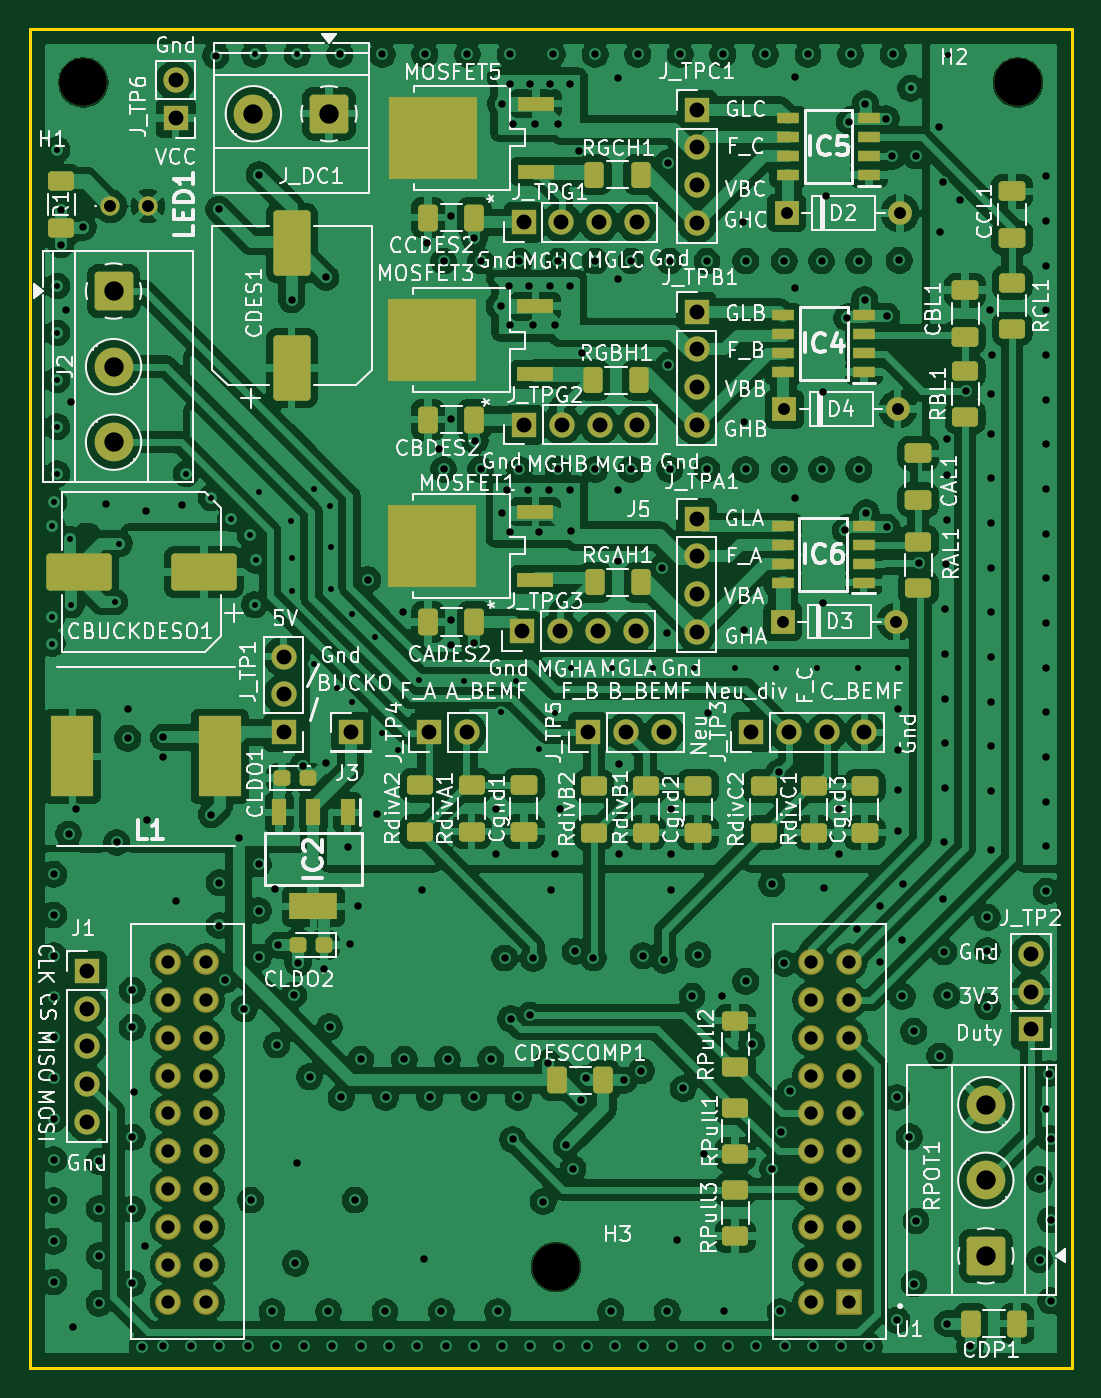
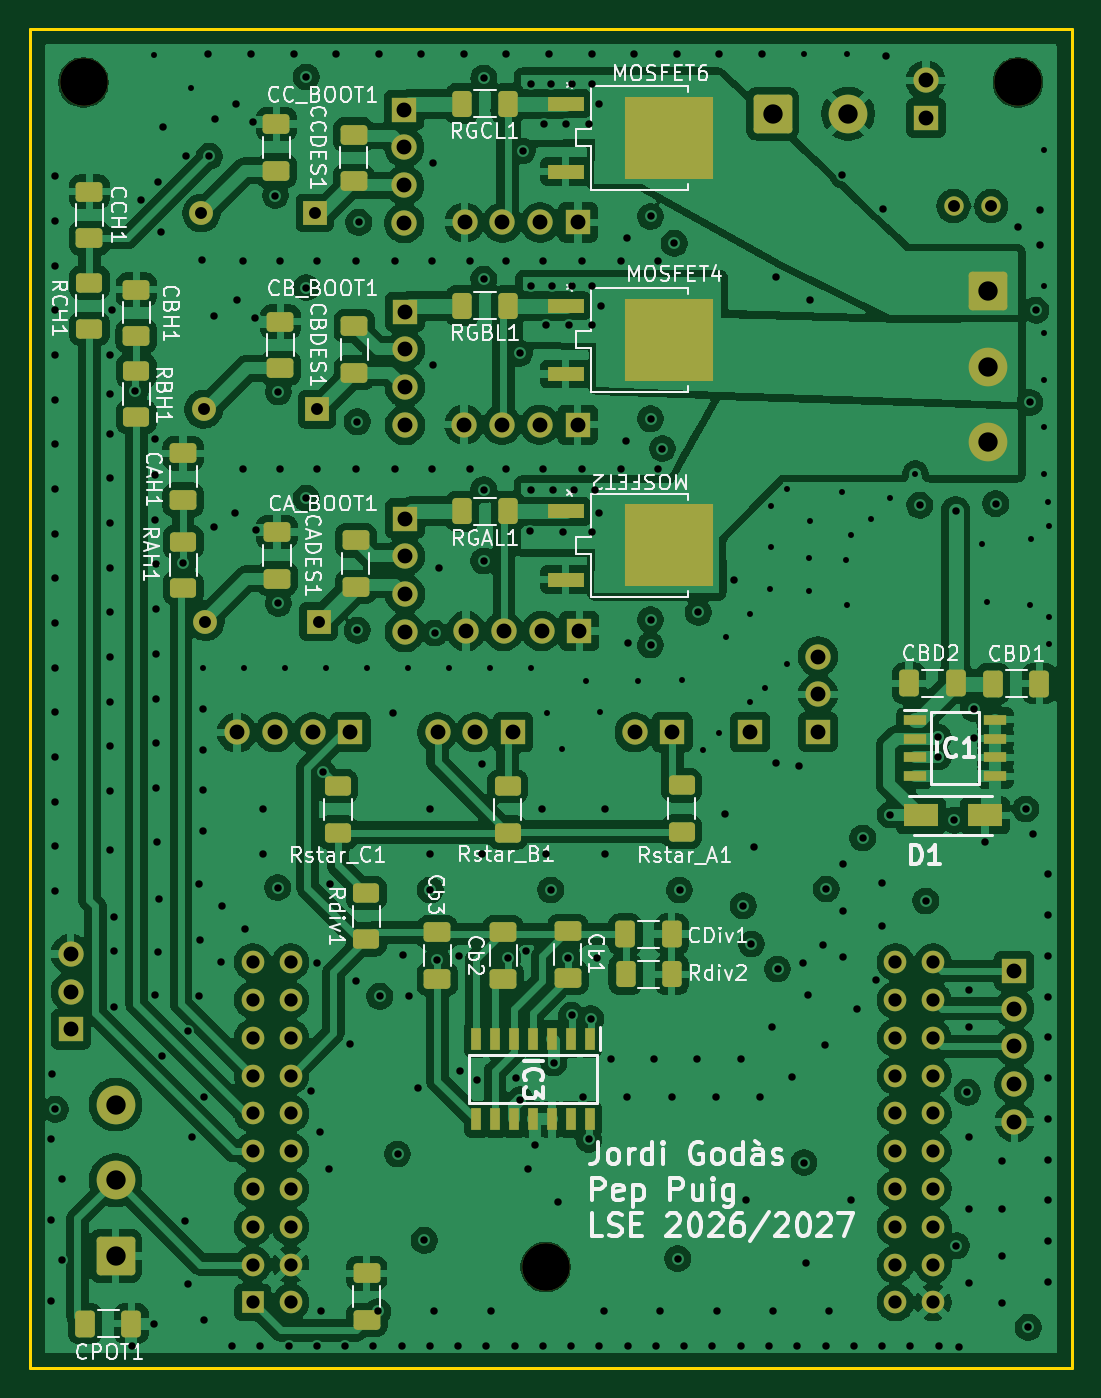
Circuit board: 12 layer files. Board 70.0 x 90.0 mm.
- bottom_copper: Controlador_BLDC-B_Cu.gbr (371812 bytes)
- bottom_mask: Controlador_BLDC-B_Mask.gbr (9230 bytes)
- paste: Controlador_BLDC-B_Paste.gbr (5112 bytes)
- bottom_silk: Controlador_BLDC-B_Silkscreen.gbr (108436 bytes)
- outline: Controlador_BLDC-Edge_Cuts.gbr (639 bytes)
- top_copper: Controlador_BLDC-F_Cu.gbr (533996 bytes)
- top_mask: Controlador_BLDC-F_Mask.gbr (10324 bytes)
- paste: Controlador_BLDC-F_Paste.gbr (6117 bytes)
- top_silk: Controlador_BLDC-F_Silkscreen.gbr (231408 bytes)
- inner_copper: Controlador_BLDC-In1_Cu.gbr (304938 bytes)
- inner_copper: Controlador_BLDC-In2_Cu.gbr (508743 bytes)
- drill: Controlador_BLDC.drl (8970 bytes)

=== bottom_copper: Controlador_BLDC-B_Cu.gbr (371812 bytes, source omitted) ===
=== bottom_mask: Controlador_BLDC-B_Mask.gbr (9230 bytes, source omitted) ===
=== paste: Controlador_BLDC-B_Paste.gbr ===
%TF.GenerationSoftware,KiCad,Pcbnew,9.0.0*%
%TF.CreationDate,2026-10-20T23:02:53+02:00*%
%TF.ProjectId,Controlador_BLDC,436f6e74-726f-46c6-9164-6f725f424c44,rev?*%
%TF.SameCoordinates,Original*%
%TF.FileFunction,Paste,Bot*%
%TF.FilePolarity,Positive*%
%FSLAX46Y46*%
G04 Gerber Fmt 4.6, Leading zero omitted, Abs format (unit mm)*
G04 Created by KiCad (PCBNEW 9.0.0) date 2026-10-20 23:02:53*
%MOMM*%
%LPD*%
G01*
G04 APERTURE LIST*
G04 Aperture macros list*
%AMRoundRect*
0 Rectangle with rounded corners*
0 $1 Rounding radius*
0 $2 $3 $4 $5 $6 $7 $8 $9 X,Y pos of 4 corners*
0 Add a 4 corners polygon primitive as box body*
4,1,4,$2,$3,$4,$5,$6,$7,$8,$9,$2,$3,0*
0 Add four circle primitives for the rounded corners*
1,1,$1+$1,$2,$3*
1,1,$1+$1,$4,$5*
1,1,$1+$1,$6,$7*
1,1,$1+$1,$8,$9*
0 Add four rect primitives between the rounded corners*
20,1,$1+$1,$2,$3,$4,$5,0*
20,1,$1+$1,$4,$5,$6,$7,0*
20,1,$1+$1,$6,$7,$8,$9,0*
20,1,$1+$1,$8,$9,$2,$3,0*%
G04 Aperture macros list end*
%ADD10RoundRect,0.250000X0.412500X0.650000X-0.412500X0.650000X-0.412500X-0.650000X0.412500X-0.650000X0*%
%ADD11RoundRect,0.250000X-0.625000X0.400000X-0.625000X-0.400000X0.625000X-0.400000X0.625000X0.400000X0*%
%ADD12R,1.500000X0.650000*%
%ADD13RoundRect,0.250000X-0.650000X0.412500X-0.650000X-0.412500X0.650000X-0.412500X0.650000X0.412500X0*%
%ADD14R,2.477998X0.939000*%
%ADD15R,5.918200X5.511800*%
%ADD16R,2.350000X1.550000*%
%ADD17RoundRect,0.250000X-0.400000X-0.625000X0.400000X-0.625000X0.400000X0.625000X-0.400000X0.625000X0*%
%ADD18RoundRect,0.250000X0.650000X-0.412500X0.650000X0.412500X-0.650000X0.412500X-0.650000X-0.412500X0*%
%ADD19R,0.650000X1.525000*%
%ADD20RoundRect,0.250000X-0.412500X-0.650000X0.412500X-0.650000X0.412500X0.650000X-0.412500X0.650000X0*%
G04 APERTURE END LIST*
D10*
%TO.C,CDiv1*%
X188898400Y-84634000D03*
X185773400Y-84634000D03*
%TD*%
D11*
%TO.C,RCH1*%
X224900000Y-40842500D03*
X224900000Y-43942500D03*
%TD*%
D12*
%TO.C,IC1*%
X169434200Y-70215400D03*
X169434200Y-71485400D03*
X169434200Y-72755400D03*
X169434200Y-74025400D03*
X164034200Y-74025400D03*
X164034200Y-72755400D03*
X164034200Y-71485400D03*
X164034200Y-70215400D03*
%TD*%
D13*
%TO.C,CADES1*%
X212300000Y-57610000D03*
X212300000Y-60735000D03*
%TD*%
D14*
%TO.C,MOSFET6*%
X192906399Y-28829000D03*
D15*
X185984899Y-31115000D03*
D14*
X192906399Y-33401000D03*
%TD*%
D16*
%TO.C,D1*%
X169034200Y-76650800D03*
X164734200Y-76650800D03*
%TD*%
D17*
%TO.C,RGBL1*%
X196750000Y-42400000D03*
X199850000Y-42400000D03*
%TD*%
D11*
%TO.C,Rstar_C1*%
X208200000Y-74700000D03*
X208200000Y-77800000D03*
%TD*%
D13*
%TO.C,CCH1*%
X224900000Y-34742500D03*
X224900000Y-37867500D03*
%TD*%
D18*
%TO.C,Cb3*%
X201523600Y-87643100D03*
X201523600Y-84518100D03*
%TD*%
D11*
%TO.C,RBH1*%
X221750000Y-46772500D03*
X221750000Y-49872500D03*
%TD*%
D10*
%TO.C,CPOT1*%
X225209700Y-110794800D03*
X222084700Y-110794800D03*
%TD*%
%TO.C,CBD1*%
X164194200Y-67790400D03*
X161069200Y-67790400D03*
%TD*%
D13*
%TO.C,CA_BOOT1*%
X207000000Y-58175000D03*
X207000000Y-61300000D03*
%TD*%
D14*
%TO.C,MOSFET4*%
X192900000Y-42414000D03*
D15*
X185978500Y-44700000D03*
D14*
X192900000Y-46986000D03*
%TD*%
D18*
%TO.C,CCDES1*%
X212340000Y-33325000D03*
X212340000Y-30200000D03*
%TD*%
%TO.C,CDES2*%
X206273400Y-110553900D03*
X206273400Y-107428900D03*
%TD*%
D11*
%TO.C,RAH1*%
X218600000Y-58280000D03*
X218600000Y-61380000D03*
%TD*%
%TO.C,Rstar_B1*%
X196800000Y-74700000D03*
X196800000Y-77800000D03*
%TD*%
D14*
%TO.C,MOSFET2*%
X192900000Y-56228000D03*
D15*
X185978500Y-58514000D03*
D14*
X192900000Y-60800000D03*
%TD*%
D11*
%TO.C,Rdiv1*%
X206298800Y-81888600D03*
X206298800Y-84988600D03*
%TD*%
D19*
%TO.C,IC3*%
X191292200Y-91658200D03*
X192562200Y-91658200D03*
X193832200Y-91658200D03*
X195102200Y-91658200D03*
X196372200Y-91658200D03*
X197642200Y-91658200D03*
X198912200Y-91658200D03*
X198912200Y-97082200D03*
X197642200Y-97082200D03*
X196372200Y-97082200D03*
X195102200Y-97082200D03*
X193832200Y-97082200D03*
X192562200Y-97082200D03*
X191292200Y-97082200D03*
%TD*%
D17*
%TO.C,RGCL1*%
X196790000Y-28830000D03*
X199890000Y-28830000D03*
%TD*%
D13*
%TO.C,CB_BOOT1*%
X207100000Y-43775000D03*
X207100000Y-46900000D03*
%TD*%
D18*
%TO.C,Cb1*%
X192750000Y-87562500D03*
X192750000Y-84437500D03*
%TD*%
D13*
%TO.C,CAH1*%
X218600000Y-52317500D03*
X218600000Y-55442500D03*
%TD*%
D20*
%TO.C,CBD2*%
X166701700Y-67770400D03*
X169826700Y-67770400D03*
%TD*%
D17*
%TO.C,RGAL1*%
X196750000Y-56200000D03*
X199850000Y-56200000D03*
%TD*%
D11*
%TO.C,Rstar_A1*%
X185100200Y-74636900D03*
X185100200Y-77736900D03*
%TD*%
D13*
%TO.C,CC_BOOT1*%
X207140000Y-30905000D03*
X207140000Y-34030000D03*
%TD*%
D17*
%TO.C,Rdiv2*%
X185773400Y-87334000D03*
X188873400Y-87334000D03*
%TD*%
D13*
%TO.C,CBH1*%
X221750000Y-41322500D03*
X221750000Y-44447500D03*
%TD*%
D18*
%TO.C,Cb2*%
X197104000Y-87643100D03*
X197104000Y-84518100D03*
%TD*%
D13*
%TO.C,CBDES1*%
X212070400Y-43480000D03*
X212070400Y-46605000D03*
%TD*%
M02*

=== bottom_silk: Controlador_BLDC-B_Silkscreen.gbr (108436 bytes, source omitted) ===
=== outline: Controlador_BLDC-Edge_Cuts.gbr ===
%TF.GenerationSoftware,KiCad,Pcbnew,9.0.0*%
%TF.CreationDate,2026-10-20T23:02:54+02:00*%
%TF.ProjectId,Controlador_BLDC,436f6e74-726f-46c6-9164-6f725f424c44,rev?*%
%TF.SameCoordinates,Original*%
%TF.FileFunction,Profile,NP*%
%FSLAX46Y46*%
G04 Gerber Fmt 4.6, Leading zero omitted, Abs format (unit mm)*
G04 Created by KiCad (PCBNEW 9.0.0) date 2026-10-20 23:02:54*
%MOMM*%
%LPD*%
G01*
G04 APERTURE LIST*
%TA.AperFunction,Profile*%
%ADD10C,0.200000*%
%TD*%
G04 APERTURE END LIST*
D10*
X158900000Y-23800000D02*
X228900000Y-23800000D01*
X228900000Y-113800000D01*
X158900000Y-113800000D01*
X158900000Y-23800000D01*
M02*

=== top_copper: Controlador_BLDC-F_Cu.gbr (533996 bytes, source omitted) ===
=== top_mask: Controlador_BLDC-F_Mask.gbr (10324 bytes, source omitted) ===
=== paste: Controlador_BLDC-F_Paste.gbr ===
%TF.GenerationSoftware,KiCad,Pcbnew,9.0.0*%
%TF.CreationDate,2026-10-20T23:02:53+02:00*%
%TF.ProjectId,Controlador_BLDC,436f6e74-726f-46c6-9164-6f725f424c44,rev?*%
%TF.SameCoordinates,Original*%
%TF.FileFunction,Paste,Top*%
%TF.FilePolarity,Positive*%
%FSLAX46Y46*%
G04 Gerber Fmt 4.6, Leading zero omitted, Abs format (unit mm)*
G04 Created by KiCad (PCBNEW 9.0.0) date 2026-10-20 23:02:53*
%MOMM*%
%LPD*%
G01*
G04 APERTURE LIST*
G04 Aperture macros list*
%AMRoundRect*
0 Rectangle with rounded corners*
0 $1 Rounding radius*
0 $2 $3 $4 $5 $6 $7 $8 $9 X,Y pos of 4 corners*
0 Add a 4 corners polygon primitive as box body*
4,1,4,$2,$3,$4,$5,$6,$7,$8,$9,$2,$3,0*
0 Add four circle primitives for the rounded corners*
1,1,$1+$1,$2,$3*
1,1,$1+$1,$4,$5*
1,1,$1+$1,$6,$7*
1,1,$1+$1,$8,$9*
0 Add four rect primitives between the rounded corners*
20,1,$1+$1,$2,$3,$4,$5,0*
20,1,$1+$1,$4,$5,$6,$7,0*
20,1,$1+$1,$6,$7,$8,$9,0*
20,1,$1+$1,$8,$9,$2,$3,0*%
G04 Aperture macros list end*
%ADD10RoundRect,0.250000X-0.312500X-0.275000X0.312500X-0.275000X0.312500X0.275000X-0.312500X0.275000X0*%
%ADD11RoundRect,0.250000X-0.650000X0.412500X-0.650000X-0.412500X0.650000X-0.412500X0.650000X0.412500X0*%
%ADD12RoundRect,0.250000X-0.400000X-0.625000X0.400000X-0.625000X0.400000X0.625000X-0.400000X0.625000X0*%
%ADD13RoundRect,0.250000X0.412500X0.650000X-0.412500X0.650000X-0.412500X-0.650000X0.412500X-0.650000X0*%
%ADD14RoundRect,0.250000X-0.625000X0.400000X-0.625000X-0.400000X0.625000X-0.400000X0.625000X0.400000X0*%
%ADD15R,1.525000X0.700000*%
%ADD16RoundRect,0.250000X0.625000X-0.400000X0.625000X0.400000X-0.625000X0.400000X-0.625000X-0.400000X0*%
%ADD17RoundRect,0.250000X0.650000X-0.412500X0.650000X0.412500X-0.650000X0.412500X-0.650000X-0.412500X0*%
%ADD18RoundRect,0.250000X-0.412500X-0.650000X0.412500X-0.650000X0.412500X0.650000X-0.412500X0.650000X0*%
%ADD19R,0.950000X1.750000*%
%ADD20R,3.200000X1.750000*%
%ADD21R,2.477998X0.939000*%
%ADD22R,5.918200X5.511800*%
%ADD23RoundRect,0.250000X1.950000X1.000000X-1.950000X1.000000X-1.950000X-1.000000X1.950000X-1.000000X0*%
%ADD24RoundRect,0.250000X1.000000X-1.950000X1.000000X1.950000X-1.000000X1.950000X-1.000000X-1.950000X0*%
%ADD25RoundRect,0.250000X0.312500X0.275000X-0.312500X0.275000X-0.312500X-0.275000X0.312500X-0.275000X0*%
%ADD26R,2.900000X5.400000*%
G04 APERTURE END LIST*
D10*
%TO.C,CLDO1*%
X175845700Y-74142600D03*
X177620700Y-74142600D03*
%TD*%
D11*
%TO.C,Cgnd2*%
X203800000Y-74687500D03*
X203800000Y-77812500D03*
%TD*%
D12*
%TO.C,RGBH1*%
X196750000Y-47400000D03*
X199850000Y-47400000D03*
%TD*%
D13*
%TO.C,CDP1*%
X225247200Y-110794800D03*
X222122200Y-110794800D03*
%TD*%
D14*
%TO.C,R1*%
X161000000Y-34050000D03*
X161000000Y-37150000D03*
%TD*%
D15*
%TO.C,IC4*%
X214960200Y-46863000D03*
X214960200Y-45593000D03*
X214960200Y-44323000D03*
X214960200Y-43053000D03*
X209536200Y-43053000D03*
X209536200Y-44323000D03*
X209536200Y-45593000D03*
X209536200Y-46863000D03*
%TD*%
D16*
%TO.C,RdivA2*%
X185100200Y-77736900D03*
X185100200Y-74636900D03*
%TD*%
D17*
%TO.C,CBL1*%
X221750000Y-44485000D03*
X221750000Y-41360000D03*
%TD*%
D16*
%TO.C,RdivB2*%
X196800000Y-77800000D03*
X196800000Y-74700000D03*
%TD*%
D18*
%TO.C,CCDES2*%
X185647800Y-36474400D03*
X188772800Y-36474400D03*
%TD*%
%TO.C,CBDES2*%
X185647800Y-50063400D03*
X188772800Y-50063400D03*
%TD*%
D15*
%TO.C,IC5*%
X215284600Y-33629600D03*
X215284600Y-32359600D03*
X215284600Y-31089600D03*
X215284600Y-29819600D03*
X209860600Y-29819600D03*
X209860600Y-31089600D03*
X209860600Y-32359600D03*
X209860600Y-33629600D03*
%TD*%
D19*
%TO.C,IC2*%
X180252400Y-76453200D03*
X177952400Y-76453200D03*
X175652400Y-76453200D03*
D20*
X177952400Y-82753200D03*
%TD*%
D15*
%TO.C,IC6*%
X214923200Y-61010800D03*
X214923200Y-59740800D03*
X214923200Y-58470800D03*
X214923200Y-57200800D03*
X209499200Y-57200800D03*
X209499200Y-58470800D03*
X209499200Y-59740800D03*
X209499200Y-61010800D03*
%TD*%
D21*
%TO.C,MOSFET1*%
X192866399Y-60814000D03*
D22*
X185944899Y-58528000D03*
D21*
X192866399Y-56242000D03*
%TD*%
D11*
%TO.C,Cgnd3*%
X215000000Y-74687500D03*
X215000000Y-77812500D03*
%TD*%
D16*
%TO.C,RdivC2*%
X208200000Y-77800000D03*
X208200000Y-74700000D03*
%TD*%
D21*
%TO.C,MOSFET5*%
X192906399Y-33402000D03*
D22*
X185984899Y-31116000D03*
D21*
X192906399Y-28830000D03*
%TD*%
D23*
%TO.C,CBUCKDESO1*%
X170600000Y-60300000D03*
X162200000Y-60300000D03*
%TD*%
D14*
%TO.C,RdivA1*%
X188585200Y-74636900D03*
X188585200Y-77736900D03*
%TD*%
%TO.C,RCL1*%
X224900000Y-40842500D03*
X224900000Y-43942500D03*
%TD*%
D12*
%TO.C,RGCH1*%
X196840000Y-33600000D03*
X199940000Y-33600000D03*
%TD*%
D18*
%TO.C,CDESCOMP1*%
X194322300Y-94462600D03*
X197447300Y-94462600D03*
%TD*%
D12*
%TO.C,RGAH1*%
X196850000Y-61000000D03*
X199950000Y-61000000D03*
%TD*%
D14*
%TO.C,RBL1*%
X221750000Y-46772500D03*
X221750000Y-49872500D03*
%TD*%
D24*
%TO.C,CDES1*%
X176500000Y-46600000D03*
X176500000Y-38200000D03*
%TD*%
D25*
%TO.C,CLDO2*%
X178663600Y-85369400D03*
X176888600Y-85369400D03*
%TD*%
D17*
%TO.C,CCL1*%
X224900000Y-37842500D03*
X224900000Y-34717500D03*
%TD*%
D18*
%TO.C,CADES2*%
X185647800Y-63652400D03*
X188772800Y-63652400D03*
%TD*%
D11*
%TO.C,Cgnd1*%
X192100200Y-74624400D03*
X192100200Y-77749400D03*
%TD*%
D26*
%TO.C,L1*%
X161752800Y-72688400D03*
X171652800Y-72688400D03*
%TD*%
D14*
%TO.C,RAL1*%
X218600000Y-58280000D03*
X218600000Y-61380000D03*
%TD*%
%TO.C,RPull3*%
X206298800Y-101802000D03*
X206298800Y-104902000D03*
%TD*%
%TO.C,RdivC1*%
X211585000Y-74700000D03*
X211585000Y-77800000D03*
%TD*%
%TO.C,RdivB1*%
X200300000Y-74700000D03*
X200300000Y-77800000D03*
%TD*%
D21*
%TO.C,MOSFET3*%
X192866399Y-47000000D03*
D22*
X185944899Y-44714000D03*
D21*
X192866399Y-42428000D03*
%TD*%
D17*
%TO.C,CAL1*%
X218600000Y-55442500D03*
X218600000Y-52317500D03*
%TD*%
D16*
%TO.C,RPull2*%
X206298800Y-93548200D03*
X206298800Y-90448200D03*
%TD*%
D14*
%TO.C,RPull1*%
X206298800Y-96290200D03*
X206298800Y-99390200D03*
%TD*%
M02*

=== top_silk: Controlador_BLDC-F_Silkscreen.gbr (231408 bytes, source omitted) ===
=== inner_copper: Controlador_BLDC-In1_Cu.gbr (304938 bytes, source omitted) ===
=== inner_copper: Controlador_BLDC-In2_Cu.gbr (508743 bytes, source omitted) ===
=== drill: Controlador_BLDC.drl (8970 bytes, source omitted) ===
